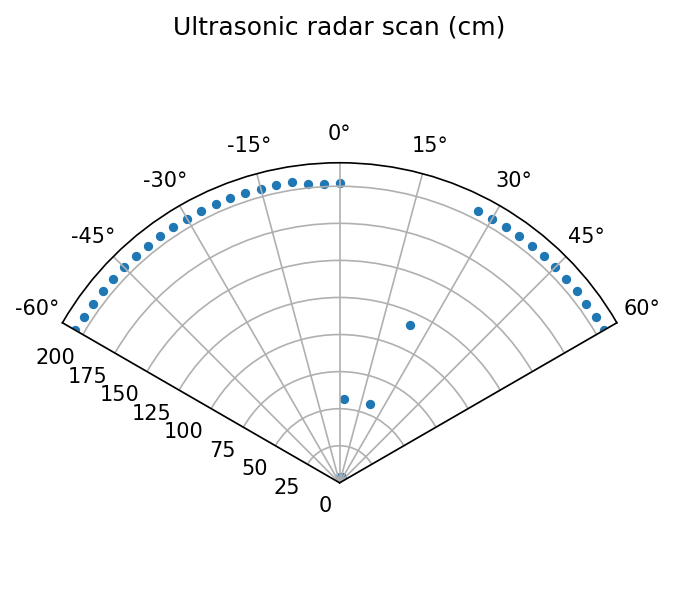

The data file committed next to this chart (first rows):
angle_deg, distance_cm
30, 205.7
33, 205.7
36, 205.7
39, 205.7
42, 205.7
45, 205.7
48, 205.7
51, 205.7
54, 205.7
57, 205.7
60, 205.7
63, 205.7
66, 205.7
69, 205.7
72, 205.7
75, 205.5
78, 205.5
81, 205.5
84, 202.5
87, 202
90, 202
93, 56.73
96, 3.624
99, 3.624
102, 3.624
105, 3.624
108, 4.279
111, 56.73
114, 116.3
117, 205.7
120, 205.7
123, 205.7
126, 205.7
129, 205.7
132, 205.7
135, 205.7
138, 205.7
141, 205.7
144, 205.7
147, 205.7
150, 205.7
